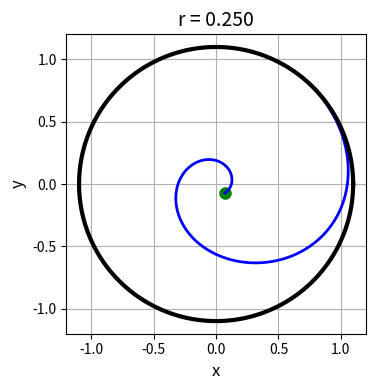
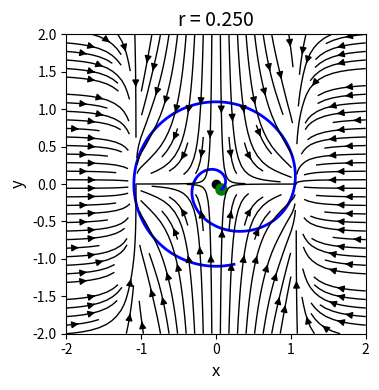
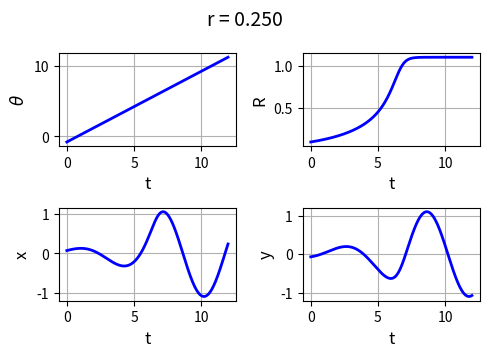
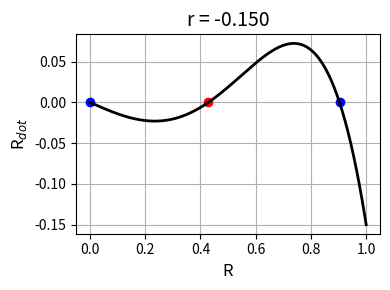
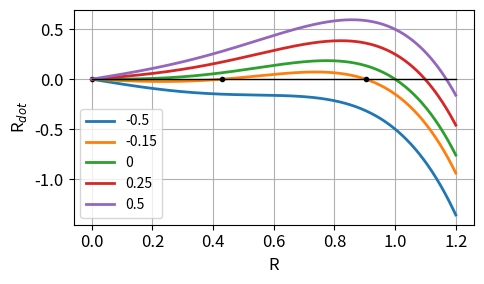

Source code (Python) for these figures, in order:
# -*- coding: utf-8 -*-

'''
ds1510.py      OCt 2025
NONLINEAR [2D] DYNAMICAL SYSTEMS
SUBCRITICAL HOPF BIFURCATION

[redacted]

   https://d-arora.github.io/Doing-Physics-With-Matlab/

Documentation
   https://d-arora.github.io/Doing-Physics-With-Matlab/pyDS1510.pdf

'''
# Libraries
import numpy as np
from numpy import pi, sin, cos, linspace, sqrt 
from numpy.linalg import eig
from scipy.integrate import odeint
import matplotlib.pyplot as plt
import time

plt.close('all')
tStart = time.time()

#%% FUNCTIONS  Solve ODE for x,y    x = R   y = theta 
def lorenz(t, state):    
    x, y = state
    dx = r*x + x**3 - x**5
    dy = 1
    return [dx, dy]  

#%%
# Bifurcation parameter  >>>
r = 0.25

# Input initial conditions  radius R and polar angle T (theta) >>>
R0,T0 = 0.1, -0.25*pi

col = [0,0,1]

#%% Solution ODE for x and y 
t1 = 0; t2 = 12; nT = 999
t = linspace(t1,t2,nT)
u0 = [R0,T0]
sol = odeint(lorenz, u0, t, tfirst=True)
R = sol[:,0]     
T = sol[:,1]            
xS = R*cos(T)
yS = R*sin(T)

# Steady-state radii
RP = ((1+(1+4*r)**0.5)/2)**0.5
RM = ((1-(1+4*r)**0.5)/2)**0.5

print(RP)
print(RM)


#%%  FIG 1: Phase portrait and trajectories
plt.rcParams['font.size'] = 10
plt.rcParams["figure.figsize"] = (4,4)
fig1, axes = plt.subplots(nrows=1, ncols=1)
axes.set_xlabel('x',color= 'black',fontsize = 12)
axes.set_ylabel('y',color = 'black',fontsize = 12)
axes.set_title('r = %2.3f' % r, fontsize = 14)
axes.set_xlim([-1.2, 1.2])
axes.set_ylim([-1.2, 1.2])
axes.grid()

axes.plot(xS[0], yS[0],'go',ms = 8)
axes.plot(xS, yS,'b',lw = 2)

A = linspace(0,2*pi,999)
xP = RM*cos(A); yP = RM*sin(A)
axes.plot(xP,yP,'k',lw = 3)
xP = RP*cos(A); yP = RP*sin(A)
axes.plot(xP,yP,'k',lw = 3)

axes.set_aspect('equal', 'box')
fig1.tight_layout()
fig1.savefig('a1.png')


#%% FIG 2:Phase Portrait streamplot  
x1 = -2; x2 = 2; nX = 21
xP = linspace(x1,x2,nX)
y1 = -2; y2 = 2; nY = 21
yP = linspace(y1,y2,nX)
xx,yy = np.meshgrid(xP,yP)
xxDot = r*xx + xx**3 - xx**5
yyDot = -yy

plt.rcParams['font.size'] = 10
plt.rcParams["figure.figsize"] = (5,4)
fig2, axes = plt.subplots(nrows=1, ncols=1)
axes.set_xlabel('x',color= 'black',fontsize = 12)
axes.set_ylabel('y',color = 'black',fontsize = 12)
axes.set_title('r = %2.3f' % r, fontsize = 14)
axes.set_xlim([-2, 2])
axes.set_ylim([-2, 2])

axes.plot(0,0,'ko',ms = 6)
axes.plot(xS[0], yS[0],'go',ms = 8)
axes.plot(xS, yS,color = col,lw = 2)

axes.streamplot(xx,yy,xxDot,yyDot, density = 1.2,
                linewidth = 1,color = 'k')

axes.set_aspect('equal', 'box')
fig2.tight_layout()
fig2.savefig('a2.png')


#%%  FIG 3: TIME EVOLUTION PLOTS  T r x y

plt.rcParams['font.size'] = 10
plt.rcParams["figure.figsize"] = (5,3.6)
fig3, axes = plt.subplots(nrows=2, ncols=2)
fig3.suptitle('r = %2.3f' % r, fontsize = 14)  

Rg = 0;Cg = 0   
axes[Rg,Cg].set_xlabel('t',color= 'black',fontsize = 12)
axes[Rg,Cg].set_ylabel(r'$\theta$',color = 'black',fontsize = 12)
# #axes[C].set_xlim([-5, 5])
# #axes[C].set_xticks(np.arange(-5,5.1,1))
#axes[Rg,Cg].set_ylim([0, 26])
# #axes[R,C].set_yticks(np.arange(-20,81,20))
axes[Rg,Cg].xaxis.grid()
axes[Rg,Cg].yaxis.grid()
axes[Rg,Cg].plot(t, T, color = col,lw = 2)

Rg = 0;Cg = 1   
axes[Rg,Cg].set_xlabel('t',color= 'black',fontsize = 12)
axes[Rg,Cg].set_ylabel('R',color = 'black',fontsize = 12)

axes[Rg,Cg].xaxis.grid()
axes[Rg,Cg].yaxis.grid()
axes[Rg,Cg].plot(t, R,color = col,lw = 2)

Rg = 1;Cg = 0   
axes[Rg,Cg].set_xlabel('t',color= 'black',fontsize = 12)
axes[Rg,Cg].set_ylabel('x',color = 'black',fontsize = 12)
axes[Rg,Cg].xaxis.grid()
axes[Rg,Cg].yaxis.grid()
axes[Rg,Cg].plot(t, xS,color = col,lw = 2)

Rg = 1;Cg = 1   
axes[Rg,Cg].set_xlabel('t',color= 'black',fontsize = 12)
axes[Rg,Cg].set_ylabel('y',color = 'black',fontsize = 12)

axes[Rg,Cg].xaxis.grid()
axes[Rg,Cg].yaxis.grid()
axes[Rg,Cg].plot(t, yS,color = col,lw = 2)

fig3.tight_layout()
fig3.savefig('a3.png')

#%%   FIG 4:  Rdot as a function of r >>>
R1 = 0; R2 = 1; N = 599
rp = -0.15

Rp = linspace(R1,R2,N)
Rdot = rp*Rp + Rp**3 - Rp**5

RP = ((1+(1+4*rp)**0.5)/2)**0.5
RM = ((1-(1+4*rp)**0.5)/2)**0.5

fRP = r + 3*RP**2 -5*RP**4
fRM = r + 3*RM**2 -5*RM**4

plt.rcParams['font.size'] = 10
plt.rcParams["figure.figsize"] = (4,3)
fig4, axes = plt.subplots(nrows=1, ncols=1)

axes.set_xlabel('R',color= 'black',fontsize = 12)
axes.set_ylabel('R$_{dot}$',color = 'black',fontsize = 12)
axes.set_title('r = %2.3f' % rp, fontsize = 14)
axes.grid()

axes.plot(0,0,'bo',ms = 6)
axes.plot(RM,0,'ro',ms = 6)
axes.plot(RP,0,'bo',ms = 6)
axes.plot(Rp,Rdot,'k',lw = 2)

fig4.tight_layout()
fig4.savefig('a4.png')


#%% Figure 5:  R vs  Rdot for different r values
def RDOT(rp):
    Rdot = rp*Rp + Rp**3 - Rp**5
    return Rdot

R1 = 0; R2 = 1.2; N = 599; Rp = linspace(R1,R2,N)

plt.rcParams['font.size'] = 12
plt.rcParams["figure.figsize"] = (5,3)
fig5, ax = plt.subplots(nrows=1, ncols=1)
ax.set_xlabel('R'); ax.set_ylabel('R$_{dot}$')
ax.grid()

rP = -0.5; Rdot = RDOT(rP); txt = str(rP)
ax.plot(Rp,Rdot,lw = 2, label = txt)

rP = -0.15; Rdot = RDOT(rP); txt = str(rP)
Re1 = sqrt((1+sqrt(1+4*rP))/2)
Re2 = sqrt((1-sqrt(1+4*rP))/2)
ax.plot(Rp,Rdot,lw = 2, label = txt)
ax.plot(Re1,0,'ko',ms = 3)
ax.plot(Re2,0,'ko',ms = 3)
ax.plot(0,0,'ko',ms = 3)

rP = 0; Rdot = RDOT(rP); txt = str(rP)
ax.plot(Rp,Rdot,lw = 2, label = txt)
rP = 0.25; Rdot = RDOT(rP); txt = str(rP)
ax.plot(Rp,Rdot,lw = 2, label = txt)
rP = 0.5; Rdot = RDOT(rP); txt = str(rP)
ax.plot(Rp,Rdot,lw = 2, label = txt)
ax.plot([0,1.2],[0,0],'k',lw = 1)

ax.legend(fontsize = 10)
fig5.tight_layout()
fig5.savefig('a5.png')


#%%
tExe = time.time() - tStart
print('  ')
print('Execution time')
print(tExe)
